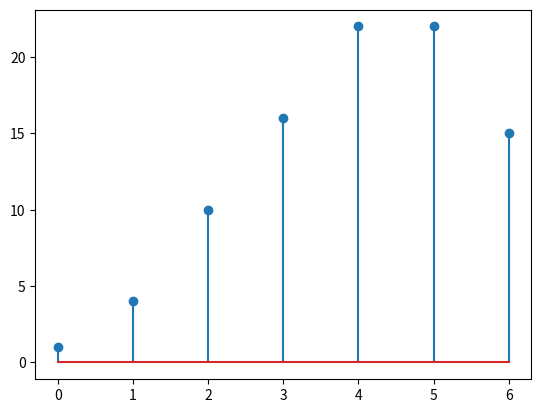

Python code for this plot:
import numpy as np
import matplotlib.pyplot as plt

def convolution(x, h):
    """Calcula la convolución discreta entre dos señales.

    Args:
        x (list): Una señal de entrada.
        h (list): Una señal de respuesta al impulso.

    Returns:
        list: Una señal convolucionada.
    """
    # Obtener la longitud de las señales de entrada
    M = len(x)
    N = len(h)

    # Inicializar la señal de salida
    y = [0] * (M + N - 1)

    # Realizar la convolución
    for n in range(M + N - 1):
        y[n] = 0
        for k in range(M):
            if n - k < 0 or n - k >= N:
                continue
            y[n] += x[k] * h[n - k]

    return y

x = [1, 2, 3, 4, 5]
h = [1, 2, 3]

y = convolution(x, h)

n = np.arange(len(x)+len(h)-1)
plt.stem(n,y)
plt.show()
